Image classification data set "dataset_split_v2" (penoFahmi/pelatihan-model-sawit on GitHub). Class labels (4): lewat matang, matang, mengkal, mentah.

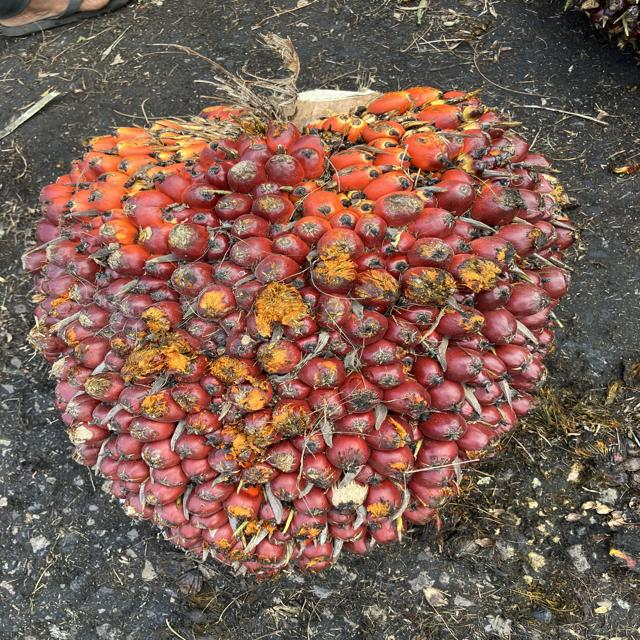
Label: matang

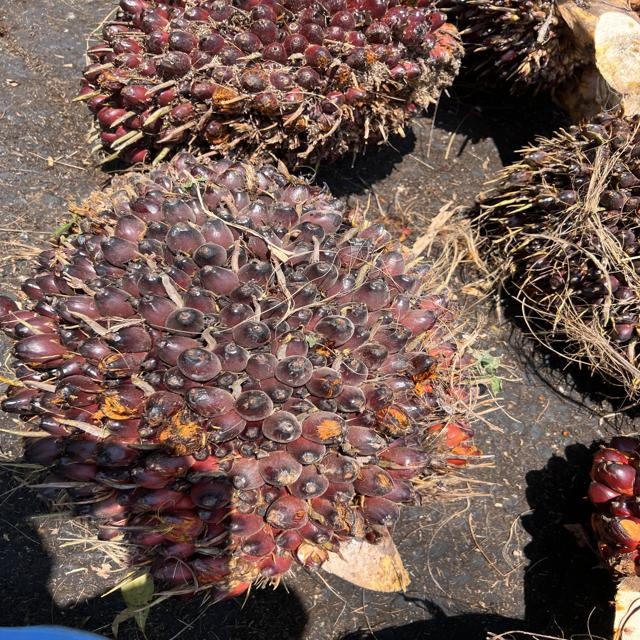
Label: mengkal

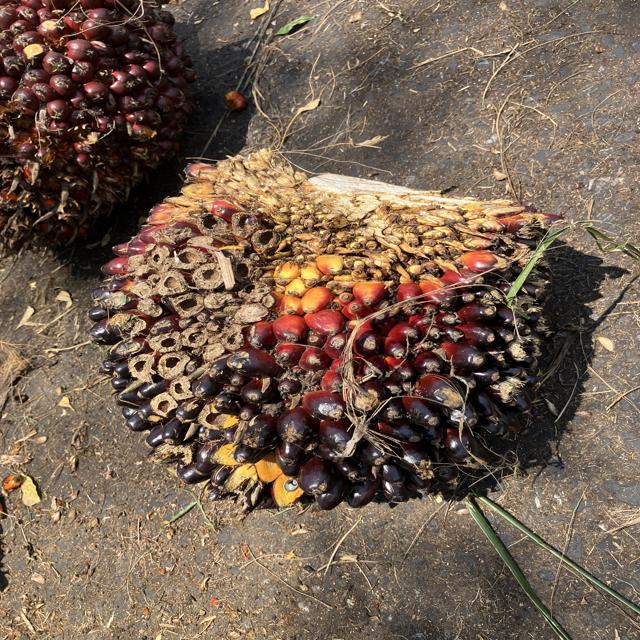
Label: mengkal

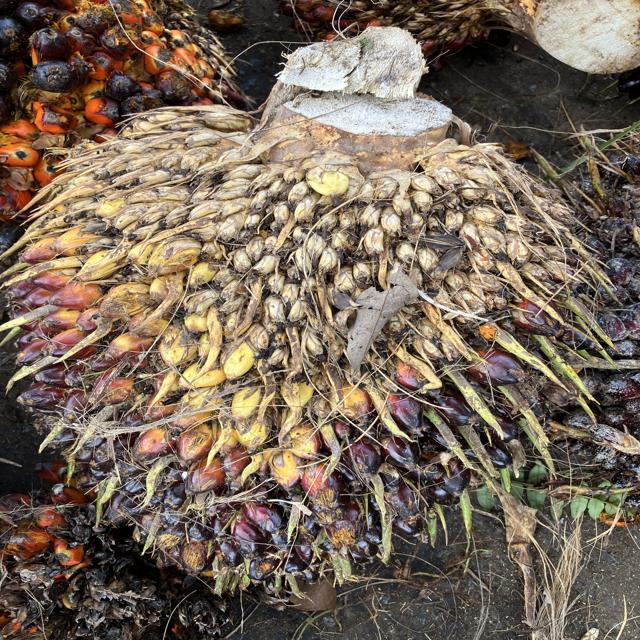
Label: mengkal

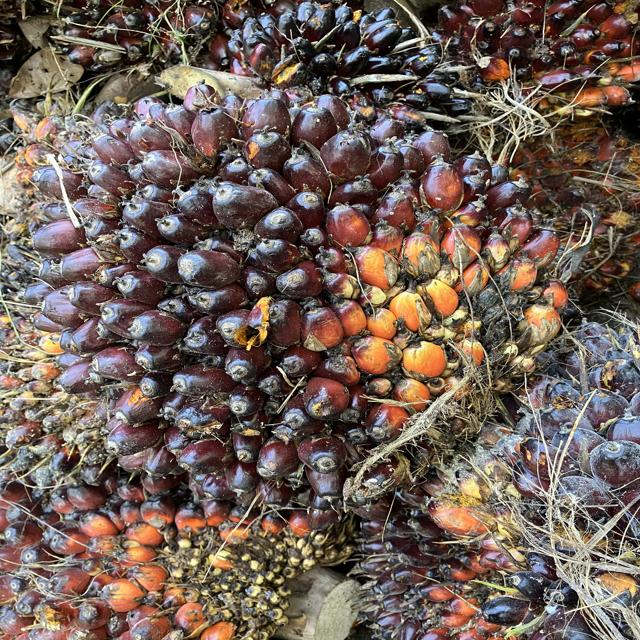
Label: matang

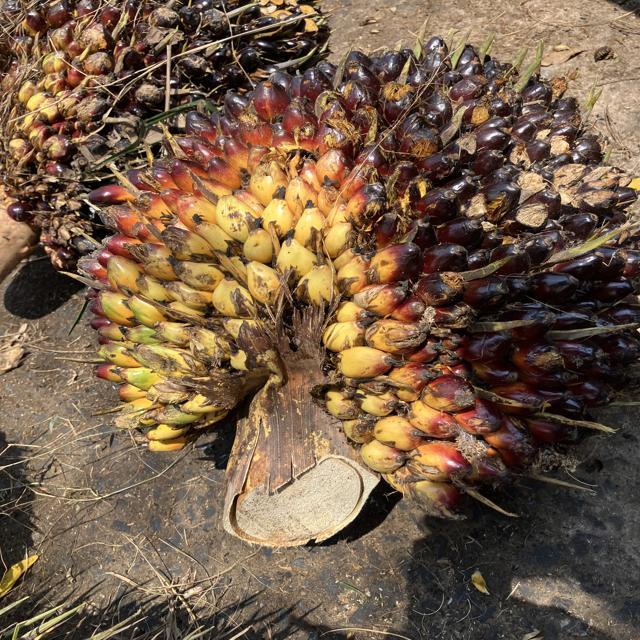
Label: mentah
